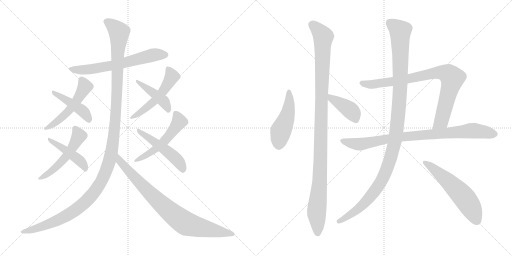
t = 0.00 s
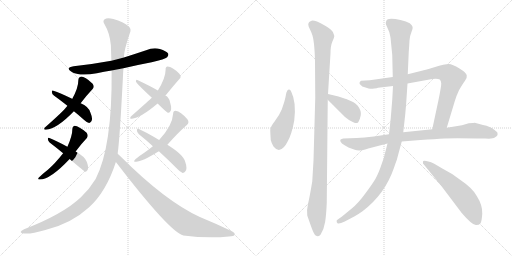
t = 2.87 s
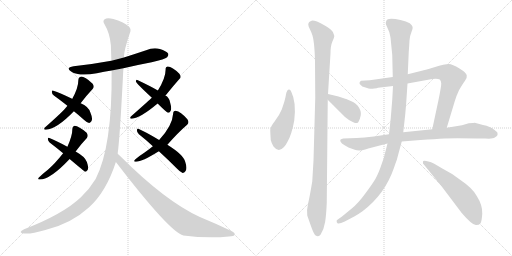
t = 5.74 s
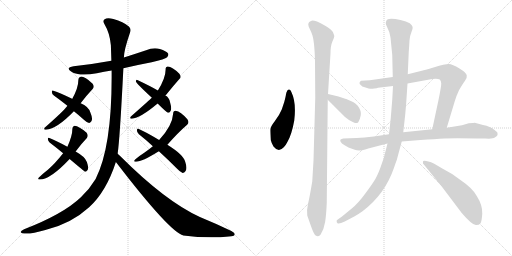
t = 8.62 s
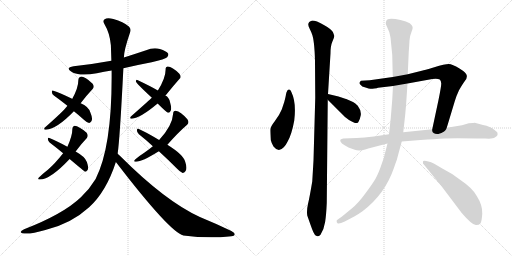
t = 11.49 s
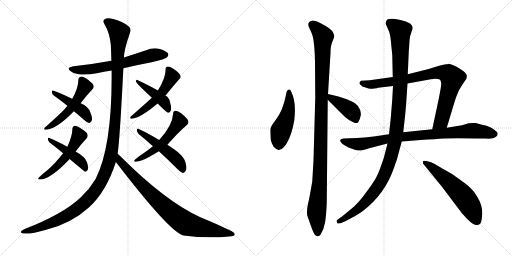
t = 14.36 s

The animated SVG that drew these frames (rendered in a browser with its animation timeline set to each time). Animation: 18 CSS @keyframes rules; one cycle of 14.36 s.

<svg version="1.1" viewBox="0 0 2048 1024" xmlns="http://www.w3.org/2000/svg">
  <g stroke="lightgray" stroke-dasharray="1,1" stroke-width="1" transform="scale(4, 4)">
    <line x1="0" y1="0" x2="256" y2="256"></line>
    <line x1="256" y1="0" x2="0" y2="256"></line>
    <line x1="128" y1="0" x2="128" y2="256"></line>
    <line x1="0" y1="128" x2="256" y2="128"></line>
    <line x1="256" y1="0" x2="512" y2="256"></line>
    <line x1="512" y1="0" x2="256" y2="256"></line>
    <line x1="384" y1="0" x2="384" y2="256"></line>
    <line x1="256" y1="128" x2="512" y2="128"></line>
  </g>
<g transform="scale(1, -1) translate(0, -850)">
   <style type="text/css">
    @keyframes keyframes0 {
      from {
       stroke: black;
       stroke-dashoffset: 638;
       stroke-width: 128;
       }
       67% {
       animation-timing-function: step-end;
       stroke: black;
       stroke-dashoffset: 0;
       stroke-width: 128;
       }
       to {
       stroke: black;
       stroke-width: 1024;
       }
       }
       #make-me-a-hanzi-animation-0 {
         animation: keyframes0 0.769206s both;
         animation-delay: 0.000000s;
         animation-timing-function: linear;
       }
    @keyframes keyframes1 {
      from {
       stroke: black;
       stroke-dashoffset: 518;
       stroke-width: 128;
       }
       63% {
       animation-timing-function: step-end;
       stroke: black;
       stroke-dashoffset: 0;
       stroke-width: 128;
       }
       to {
       stroke: black;
       stroke-width: 1024;
       }
       }
       #make-me-a-hanzi-animation-1 {
         animation: keyframes1 0.671549s both;
         animation-delay: 0.769206s;
         animation-timing-function: linear;
       }
    @keyframes keyframes2 {
      from {
       stroke: black;
       stroke-dashoffset: 439;
       stroke-width: 128;
       }
       59% {
       animation-timing-function: step-end;
       stroke: black;
       stroke-dashoffset: 0;
       stroke-width: 128;
       }
       to {
       stroke: black;
       stroke-width: 1024;
       }
       }
       #make-me-a-hanzi-animation-2 {
         animation: keyframes2 0.607259s both;
         animation-delay: 1.440755s;
         animation-timing-function: linear;
       }
    @keyframes keyframes3 {
      from {
       stroke: black;
       stroke-dashoffset: 519;
       stroke-width: 128;
       }
       63% {
       animation-timing-function: step-end;
       stroke: black;
       stroke-dashoffset: 0;
       stroke-width: 128;
       }
       to {
       stroke: black;
       stroke-width: 1024;
       }
       }
       #make-me-a-hanzi-animation-3 {
         animation: keyframes3 0.672363s both;
         animation-delay: 2.048014s;
         animation-timing-function: linear;
       }
    @keyframes keyframes4 {
      from {
       stroke: black;
       stroke-dashoffset: 446;
       stroke-width: 128;
       }
       59% {
       animation-timing-function: step-end;
       stroke: black;
       stroke-dashoffset: 0;
       stroke-width: 128;
       }
       to {
       stroke: black;
       stroke-width: 1024;
       }
       }
       #make-me-a-hanzi-animation-4 {
         animation: keyframes4 0.612956s both;
         animation-delay: 2.720377s;
         animation-timing-function: linear;
       }
    @keyframes keyframes5 {
      from {
       stroke: black;
       stroke-dashoffset: 518;
       stroke-width: 128;
       }
       63% {
       animation-timing-function: step-end;
       stroke: black;
       stroke-dashoffset: 0;
       stroke-width: 128;
       }
       to {
       stroke: black;
       stroke-width: 1024;
       }
       }
       #make-me-a-hanzi-animation-5 {
         animation: keyframes5 0.671549s both;
         animation-delay: 3.333333s;
         animation-timing-function: linear;
       }
    @keyframes keyframes6 {
      from {
       stroke: black;
       stroke-dashoffset: 431;
       stroke-width: 128;
       }
       58% {
       animation-timing-function: step-end;
       stroke: black;
       stroke-dashoffset: 0;
       stroke-width: 128;
       }
       to {
       stroke: black;
       stroke-width: 1024;
       }
       }
       #make-me-a-hanzi-animation-6 {
         animation: keyframes6 0.600749s both;
         animation-delay: 4.004882s;
         animation-timing-function: linear;
       }
    @keyframes keyframes7 {
      from {
       stroke: black;
       stroke-dashoffset: 524;
       stroke-width: 128;
       }
       63% {
       animation-timing-function: step-end;
       stroke: black;
       stroke-dashoffset: 0;
       stroke-width: 128;
       }
       to {
       stroke: black;
       stroke-width: 1024;
       }
       }
       #make-me-a-hanzi-animation-7 {
         animation: keyframes7 0.676432s both;
         animation-delay: 4.605631s;
         animation-timing-function: linear;
       }
    @keyframes keyframes8 {
      from {
       stroke: black;
       stroke-dashoffset: 495;
       stroke-width: 128;
       }
       62% {
       animation-timing-function: step-end;
       stroke: black;
       stroke-dashoffset: 0;
       stroke-width: 128;
       }
       to {
       stroke: black;
       stroke-width: 1024;
       }
       }
       #make-me-a-hanzi-animation-8 {
         animation: keyframes8 0.652832s both;
         animation-delay: 5.282063s;
         animation-timing-function: linear;
       }
    @keyframes keyframes9 {
      from {
       stroke: black;
       stroke-dashoffset: 1312;
       stroke-width: 128;
       }
       81% {
       animation-timing-function: step-end;
       stroke: black;
       stroke-dashoffset: 0;
       stroke-width: 128;
       }
       to {
       stroke: black;
       stroke-width: 1024;
       }
       }
       #make-me-a-hanzi-animation-9 {
         animation: keyframes9 1.317708s both;
         animation-delay: 5.934895s;
         animation-timing-function: linear;
       }
    @keyframes keyframes10 {
      from {
       stroke: black;
       stroke-dashoffset: 838;
       stroke-width: 128;
       }
       73% {
       animation-timing-function: step-end;
       stroke: black;
       stroke-dashoffset: 0;
       stroke-width: 128;
       }
       to {
       stroke: black;
       stroke-width: 1024;
       }
       }
       #make-me-a-hanzi-animation-10 {
         animation: keyframes10 0.931966s both;
         animation-delay: 7.252603s;
         animation-timing-function: linear;
       }
    @keyframes keyframes11 {
      from {
       stroke: black;
       stroke-dashoffset: 473;
       stroke-width: 128;
       }
       61% {
       animation-timing-function: step-end;
       stroke: black;
       stroke-dashoffset: 0;
       stroke-width: 128;
       }
       to {
       stroke: black;
       stroke-width: 1024;
       }
       }
       #make-me-a-hanzi-animation-11 {
         animation: keyframes11 0.634928s both;
         animation-delay: 8.184569s;
         animation-timing-function: linear;
       }
    @keyframes keyframes12 {
      from {
       stroke: black;
       stroke-dashoffset: 1107;
       stroke-width: 128;
       }
       78% {
       animation-timing-function: step-end;
       stroke: black;
       stroke-dashoffset: 0;
       stroke-width: 128;
       }
       to {
       stroke: black;
       stroke-width: 1024;
       }
       }
       #make-me-a-hanzi-animation-12 {
         animation: keyframes12 1.150879s both;
         animation-delay: 8.819497s;
         animation-timing-function: linear;
       }
    @keyframes keyframes13 {
      from {
       stroke: black;
       stroke-dashoffset: 406;
       stroke-width: 128;
       }
       57% {
       animation-timing-function: step-end;
       stroke: black;
       stroke-dashoffset: 0;
       stroke-width: 128;
       }
       to {
       stroke: black;
       stroke-width: 1024;
       }
       }
       #make-me-a-hanzi-animation-13 {
         animation: keyframes13 0.580404s both;
         animation-delay: 9.970376s;
         animation-timing-function: linear;
       }
    @keyframes keyframes14 {
      from {
       stroke: black;
       stroke-dashoffset: 848;
       stroke-width: 128;
       }
       73% {
       animation-timing-function: step-end;
       stroke: black;
       stroke-dashoffset: 0;
       stroke-width: 128;
       }
       to {
       stroke: black;
       stroke-width: 1024;
       }
       }
       #make-me-a-hanzi-animation-14 {
         animation: keyframes14 0.940104s both;
         animation-delay: 10.550780s;
         animation-timing-function: linear;
       }
    @keyframes keyframes15 {
      from {
       stroke: black;
       stroke-dashoffset: 869;
       stroke-width: 128;
       }
       74% {
       animation-timing-function: step-end;
       stroke: black;
       stroke-dashoffset: 0;
       stroke-width: 128;
       }
       to {
       stroke: black;
       stroke-width: 1024;
       }
       }
       #make-me-a-hanzi-animation-15 {
         animation: keyframes15 0.957194s both;
         animation-delay: 11.490884s;
         animation-timing-function: linear;
       }
    @keyframes keyframes16 {
      from {
       stroke: black;
       stroke-dashoffset: 1160;
       stroke-width: 128;
       }
       79% {
       animation-timing-function: step-end;
       stroke: black;
       stroke-dashoffset: 0;
       stroke-width: 128;
       }
       to {
       stroke: black;
       stroke-width: 1024;
       }
       }
       #make-me-a-hanzi-animation-16 {
         animation: keyframes16 1.194010s both;
         animation-delay: 12.448078s;
         animation-timing-function: linear;
       }
    @keyframes keyframes17 {
      from {
       stroke: black;
       stroke-dashoffset: 576;
       stroke-width: 128;
       }
       65% {
       animation-timing-function: step-end;
       stroke: black;
       stroke-dashoffset: 0;
       stroke-width: 128;
       }
       to {
       stroke: black;
       stroke-width: 1024;
       }
       }
       #make-me-a-hanzi-animation-17 {
         animation: keyframes17 0.718750s both;
         animation-delay: 13.642088s;
         animation-timing-function: linear;
       }
</style>
<path d="M 493.5 577.5 Q 548.5 590.5 606.5 601.5 Q 660.5 614.5 668.5 621.5 Q 675.5 628.5 672.5 636.5 Q 665.5 646.5 639.5 654.5 Q 611.5 660.5 584.5 649.5 Q 539.5 634.5 495.5 620.5 L 445.5 607.5 Q 375.5 594.5 294.5 585.5 Q 260.5 579.5 284.5 564.5 Q 315.5 543.5 387.5 557.5 Q 415.5 563.5 446.5 568.5 L 493.5 577.5 Z" fill="lightgray"></path> 
<path d="M 322.5 437.5 Q 347.5 470.5 370.5 494.5 Q 379.5 503.5 370.5 515.5 Q 337.5 545.5 322.5 543.5 Q 313.5 542.5 313.5 531.5 Q 313.5 498.5 288.5 454.5 L 269.5 427.5 Q 268.5 426.5 266.5 423.5 Q 253.5 405.5 179.5 340.5 Q 172.5 330.5 183.5 331.5 Q 228.5 335.5 295.5 405.5 L 322.5 437.5 Z" fill="lightgray"></path> 
<path d="M 295.5 405.5 Q 314.5 390.5 335.5 371.5 Q 345.5 361.5 356.5 358.5 Q 360.5 358.5 365.5 365.5 Q 372.5 374.5 361.5 400.5 Q 354.5 424.5 322.5 437.5 C 296.5 448.5 296.5 448.5 288.5 454.5 Q 288.5 455.5 286.5 456.5 Q 240.5 478.5 213.5 487.5 Q 207.5 490.5 207.5 482.5 Q 207.5 473.5 215.5 468.5 Q 240.5 450.5 269.5 427.5 L 295.5 405.5 Z" fill="lightgray"></path> 
<path d="M 302.5 244.5 Q 324.5 274.5 347.5 298.5 Q 354.5 307.5 346.5 319.5 Q 315.5 346.5 298.5 347.5 Q 289.5 346.5 289.5 335.5 Q 289.5 307.5 269.5 263.5 L 252.5 237.5 Q 219.5 195.5 191.5 171.5 Q 167.5 152.5 155.5 140.5 Q 148.5 130.5 159.5 132.5 Q 201.5 132.5 278.5 214.5 L 302.5 244.5 Z" fill="lightgray"></path> 
<path d="M 278.5 214.5 Q 336.5 165.5 340.5 163.5 Q 344.5 163.5 349.5 169.5 Q 356.5 176.5 347.5 202.5 Q 340.5 223.5 302.5 244.5 L 269.5 263.5 Q 223.5 288.5 197.5 298.5 Q 191.5 301.5 191.5 294.5 Q 191.5 287.5 198.5 280.5 Q 223.5 261.5 252.5 237.5 L 278.5 214.5 Z" fill="lightgray"></path> 
<path d="M 661.5 468.5 Q 665.5 472.5 669.5 477.5 Q 694.5 508.5 717.5 534.5 Q 727.5 541.5 717.5 555.5 Q 689.5 583.5 670.5 584.5 Q 661.5 583.5 662.5 572.5 Q 662.5 538.5 631.5 488.5 L 607.5 459.5 Q 601.5 453.5 523.5 384.5 Q 516.5 374.5 527.5 375.5 Q 561.5 378.5 630.5 436.5 L 661.5 468.5 Z" fill="lightgray"></path> 
<path d="M 630.5 436.5 Q 666.5 400.5 671.5 399.5 Q 677.5 398.5 681.5 405.5 Q 688.5 412.5 680.5 440.5 Q 676.5 461.5 661.5 468.5 L 631.5 488.5 Q 604.5 504.5 549.5 530.5 Q 545.5 533.5 543.5 525.5 Q 543.5 518.5 607.5 459.5 L 630.5 436.5 Z" fill="lightgray"></path> 
<path d="M 669.5 271.5 Q 711.5 319.5 748.5 351.5 Q 758.5 360.5 749.5 373.5 Q 722.5 404.5 702.5 407.5 Q 692.5 407.5 692.5 395.5 Q 689.5 347.5 636.5 290.5 L 611.5 265.5 Q 595.5 252.5 578.5 240.5 Q 553.5 224.5 540.5 212.5 Q 531.5 202.5 543.5 203.5 Q 565.5 202.5 635.5 245.5 L 669.5 271.5 Z" fill="lightgray"></path> 
<path d="M 635.5 245.5 Q 669.5 214.5 708.5 175.5 Q 720.5 162.5 730.5 158.5 Q 737.5 158.5 741.5 165.5 Q 750.5 175.5 740.5 204.5 Q 733.5 231.5 669.5 271.5 L 636.5 290.5 Q 585.5 321.5 555.5 334.5 Q 548.5 338.5 547.5 329.5 Q 547.5 320.5 555.5 313.5 Q 582.5 292.5 611.5 265.5 L 635.5 245.5 Z" fill="lightgray"></path> 
<path d="M 470.5 235.5 Q 479.5 295.5 493.5 577.5 L 495.5 620.5 Q 495.5 648.5 519.5 718.5 Q 526.5 733.5 515.5 744.5 Q 493.5 763.5 453.5 774.5 Q 428.5 780.5 418.5 773.5 Q 409.5 766.5 417.5 754.5 Q 439.5 717.5 443.5 669.5 Q 444.5 638.5 445.5 607.5 L 446.5 568.5 Q 449.5 264.5 382.5 134.5 Q 358.5 94.5 323.5 61.5 Q 253.5 -5.5 96.5 -66.5 Q 83.5 -73.5 82.5 -77.5 Q 83.5 -81.5 95.5 -83.5 Q 120.5 -87.5 181.5 -69.5 Q 284.5 -44.5 356.5 21.5 Q 425.5 84.5 463.5 202.5 L 470.5 235.5 Z" fill="lightgray"></path> 
<path d="M 463.5 202.5 Q 677.5 -76.5 733.5 -91.5 Q 832.5 -104.5 915.5 -95.5 Q 936.5 -94.5 938.5 -88.5 Q 941.5 -81.5 925.5 -73.5 Q 867.5 -45.5 799.5 -17.5 Q 661.5 45.5 480.5 226.5 Q 474.5 232.5 470.5 235.5 C 448.5 255.5 445.5 226.5 463.5 202.5 Z" fill="lightgray"></path> 
<path d="M 1165.0 483.0 Q 1161.0 493.0 1155.5 492.0 Q 1150.0 491.0 1149.0 487.0 Q 1145.0 481.0 1144.0 473.0 Q 1143.0 465.0 1137.0 442.0 L 1127.0 412.0 Q 1117.0 388.0 1099.0 365.0 Q 1081.0 342.0 1081.0 331.0 Q 1081.0 320.0 1083.0 290.0 Q 1086.0 277.0 1094.0 264.0 Q 1114.0 238.0 1135.0 261.0 Q 1145.0 272.0 1150.0 283.0 Q 1167.0 312.0 1177.0 368.0 Q 1186.0 441.0 1165.0 483.0 Z" fill="lightgray"></path> 
<path d="M 1312.0 474.0 L 1322.0 637.0 Q 1322.0 667.0 1330.0 685.0 Q 1338.0 703.0 1337.0 707.0 Q 1336.0 711.0 1331.5 722.0 Q 1327.0 733.0 1295.5 750.5 Q 1264.0 768.0 1249.0 768.0 Q 1233.0 764.0 1233.0 752.0 Q 1233.0 746.0 1239.5 733.0 Q 1246.0 720.0 1247.0 716.0 Q 1258.0 691.0 1260.0 604.0 L 1261.0 459.0 L 1254.0 208.0 L 1249.0 124.0 Q 1238.0 59.0 1232.0 34.0 Q 1226.0 9.0 1229.0 -12.0 Q 1243.0 -52.0 1249.0 -68.0 Q 1263.0 -108.0 1282.0 -89.0 Q 1296.0 -67.0 1300.5 -38.0 Q 1305.0 -9.0 1307.0 38.0 L 1311.0 451.0 L 1312.0 474.0 Z" fill="lightgray"></path> 
<path d="M 1385.0 454.0 Q 1381.0 454.0 1375.0 457.0 L 1354.0 464.0 L 1312.0 474.0 C 1283.0 481.0 1290.0 472.0 1311.0 451.0 L 1361.0 401.0 Q 1379.0 381.0 1396.0 370.0 Q 1431.0 348.0 1435.0 365.0 Q 1439.0 370.0 1443.0 389.0 Q 1446.0 407.0 1431.0 427.0 Q 1421.0 438.0 1412.0 442.0 L 1385.0 454.0 Z" fill="lightgray"></path> 
<path d="M 1571.0 542.0 L 1479.0 529.0 L 1444.0 527.0 Q 1439.0 524.0 1438.0 519.0 Q 1437.0 514.0 1443.0 510.0 Q 1446.0 504.0 1462.0 500.0 Q 1477.0 495.0 1481.0 495.0 Q 1485.0 494.0 1497.0 496.0 Q 1509.0 497.0 1512.0 499.0 L 1572.0 506.0 L 1630.0 516.0 L 1729.0 534.0 Q 1732.0 535.0 1743.0 535.0 Q 1753.0 535.0 1759.0 532.0 Q 1764.0 528.0 1765.0 516.0 Q 1765.0 504.0 1754.0 450.0 L 1729.0 333.0 C 1723.0 304.0 1778.0 310.0 1787.0 339.0 L 1819.0 445.0 Q 1825.0 466.0 1836.0 489.0 Q 1851.0 515.0 1860.0 527.0 Q 1869.0 538.0 1867.0 548.0 Q 1867.0 558.0 1838.0 576.0 Q 1809.0 594.0 1795.0 594.0 Q 1780.0 594.0 1737.0 581.0 Q 1693.0 568.0 1691.0 568.0 L 1631.0 553.0 L 1571.0 542.0 Z" fill="lightgray"></path> 
<path d="M 1556.0 313.0 L 1495.0 304.0 Q 1455.0 300.0 1427.0 298.0 L 1373.0 296.0 Q 1361.0 294.0 1361.0 290.0 Q 1358.0 278.0 1394.0 260.0 L 1419.0 251.0 Q 1436.0 244.0 1461.0 252.0 L 1473.0 256.0 L 1550.0 276.0 L 1607.0 284.0 L 1682.0 290.0 Q 1741.0 294.0 1778.0 296.0 Q 1815.0 298.0 1907.0 296.0 L 1942.0 296.0 Q 1972.0 294.0 1979.0 300.0 Q 1988.0 305.0 1990.0 310.0 Q 1991.0 314.0 1989.0 321.0 L 1977.0 331.0 Q 1962.0 344.0 1932.0 350.0 L 1899.0 359.0 Q 1897.0 359.0 1875.0 357.0 L 1848.0 349.0 L 1787.0 339.0 L 1729.0 333.0 L 1613.0 321.0 L 1556.0 313.0 Z" fill="lightgray"></path> 
<path d="M 1544.0 762.0 Q 1542.0 757.0 1544.0 752.0 L 1557.0 722.0 Q 1563.0 698.0 1563.0 690.0 L 1569.0 630.0 L 1571.0 542.0 L 1572.0 506.0 L 1569.0 452.0 L 1563.0 377.0 L 1556.0 313.0 L 1550.0 276.0 L 1542.0 245.0 Q 1537.0 220.0 1524.0 186.0 Q 1512.0 152.0 1501.5 134.5 Q 1491.0 117.0 1462.0 77.0 Q 1433.0 37.0 1407.0 16.0 L 1368.0 -16.0 L 1347.0 -31.0 Q 1345.0 -38.0 1350.0 -43.0 Q 1355.0 -48.0 1379.0 -36.0 L 1417.0 -16.0 Q 1432.0 -8.0 1450.0 5.0 Q 1540.0 73.0 1576.0 179.0 Q 1583.0 200.0 1587.0 210.0 L 1607.0 284.0 L 1613.0 321.0 L 1621.0 393.0 Q 1625.0 438.0 1625.0 441.0 L 1630.0 516.0 L 1631.0 553.0 L 1635.0 642.0 Q 1637.0 669.0 1638.0 688.0 Q 1639.0 707.0 1645.5 721.5 Q 1652.0 736.0 1650.5 742.5 Q 1649.0 749.0 1639.0 757.0 Q 1626.0 765.0 1602.0 770.0 Q 1544.0 784.0 1544.0 762.0 Z" fill="lightgray"></path> 
<path d="M 1737.0 195.0 Q 1704.0 209.0 1693.0 206.0 Q 1691.0 204.0 1692.0 196.0 L 1767.0 104.0 L 1847.0 -2.0 Q 1891.0 -53.0 1905.0 -50.0 Q 1916.0 -50.0 1921.5 -43.5 Q 1927.0 -37.0 1929.0 -4.5 Q 1931.0 28.0 1907.0 66.0 Q 1891.0 97.0 1839.0 132.0 Q 1809.0 156.0 1771.0 175.0 L 1737.0 195.0 Z" fill="lightgray"></path> 
      <clipPath id="make-me-a-hanzi-clip-0">
      <path d="M 493.5 577.5 Q 548.5 590.5 606.5 601.5 Q 660.5 614.5 668.5 621.5 Q 675.5 628.5 672.5 636.5 Q 665.5 646.5 639.5 654.5 Q 611.5 660.5 584.5 649.5 Q 539.5 634.5 495.5 620.5 L 445.5 607.5 Q 375.5 594.5 294.5 585.5 Q 260.5 579.5 284.5 564.5 Q 315.5 543.5 387.5 557.5 Q 415.5 563.5 446.5 568.5 L 493.5 577.5 Z" fill="lightgray"></path>
      </clipPath>
      <path clip-path="url(#make-me-a-hanzi-clip-0)" d="M 286.5 576.5 L 315.5 570.5 L 374.5 574.5 L 466.5 591.5 L 618.5 631.5 L 661.5 631.5 " fill="none" id="make-me-a-hanzi-animation-0" stroke-dasharray="510 1020" stroke-linecap="round"></path>

      <clipPath id="make-me-a-hanzi-clip-1">
      <path d="M 322.5 437.5 Q 347.5 470.5 370.5 494.5 Q 379.5 503.5 370.5 515.5 Q 337.5 545.5 322.5 543.5 Q 313.5 542.5 313.5 531.5 Q 313.5 498.5 288.5 454.5 L 269.5 427.5 Q 268.5 426.5 266.5 423.5 Q 253.5 405.5 179.5 340.5 Q 172.5 330.5 183.5 331.5 Q 228.5 335.5 295.5 405.5 L 322.5 437.5 Z" fill="lightgray"></path>
      </clipPath>
      <path clip-path="url(#make-me-a-hanzi-clip-1)" d="M 325.5 531.5 L 339.5 503.5 L 304.5 443.5 L 250.5 382.5 L 206.5 348.5 L 190.5 345.5 L 187.5 338.5 " fill="none" id="make-me-a-hanzi-animation-1" stroke-dasharray="390 780" stroke-linecap="round"></path>

      <clipPath id="make-me-a-hanzi-clip-2">
      <path d="M 295.5 405.5 Q 314.5 390.5 335.5 371.5 Q 345.5 361.5 356.5 358.5 Q 360.5 358.5 365.5 365.5 Q 372.5 374.5 361.5 400.5 Q 354.5 424.5 322.5 437.5 C 296.5 448.5 296.5 448.5 288.5 454.5 Q 288.5 455.5 286.5 456.5 Q 240.5 478.5 213.5 487.5 Q 207.5 490.5 207.5 482.5 Q 207.5 473.5 215.5 468.5 Q 240.5 450.5 269.5 427.5 L 295.5 405.5 Z" fill="lightgray"></path>
      </clipPath>
      <path clip-path="url(#make-me-a-hanzi-clip-2)" d="M 214.5 480.5 L 329.5 408.5 L 355.5 369.5 " fill="none" id="make-me-a-hanzi-animation-2" stroke-dasharray="311 622" stroke-linecap="round"></path>

      <clipPath id="make-me-a-hanzi-clip-3">
      <path d="M 302.5 244.5 Q 324.5 274.5 347.5 298.5 Q 354.5 307.5 346.5 319.5 Q 315.5 346.5 298.5 347.5 Q 289.5 346.5 289.5 335.5 Q 289.5 307.5 269.5 263.5 L 252.5 237.5 Q 219.5 195.5 191.5 171.5 Q 167.5 152.5 155.5 140.5 Q 148.5 130.5 159.5 132.5 Q 201.5 132.5 278.5 214.5 L 302.5 244.5 Z" fill="lightgray"></path>
      </clipPath>
      <path clip-path="url(#make-me-a-hanzi-clip-3)" d="M 300.5 336.5 L 315.5 307.5 L 284.5 250.5 L 220.5 177.5 L 163.5 139.5 " fill="none" id="make-me-a-hanzi-animation-3" stroke-dasharray="391 782" stroke-linecap="round"></path>

      <clipPath id="make-me-a-hanzi-clip-4">
      <path d="M 278.5 214.5 Q 336.5 165.5 340.5 163.5 Q 344.5 163.5 349.5 169.5 Q 356.5 176.5 347.5 202.5 Q 340.5 223.5 302.5 244.5 L 269.5 263.5 Q 223.5 288.5 197.5 298.5 Q 191.5 301.5 191.5 294.5 Q 191.5 287.5 198.5 280.5 Q 223.5 261.5 252.5 237.5 L 278.5 214.5 Z" fill="lightgray"></path>
      </clipPath>
      <path clip-path="url(#make-me-a-hanzi-clip-4)" d="M 199.5 289.5 L 313.5 212.5 L 334.5 190.5 L 342.5 169.5 " fill="none" id="make-me-a-hanzi-animation-4" stroke-dasharray="318 636" stroke-linecap="round"></path>

      <clipPath id="make-me-a-hanzi-clip-5">
      <path d="M 661.5 468.5 Q 665.5 472.5 669.5 477.5 Q 694.5 508.5 717.5 534.5 Q 727.5 541.5 717.5 555.5 Q 689.5 583.5 670.5 584.5 Q 661.5 583.5 662.5 572.5 Q 662.5 538.5 631.5 488.5 L 607.5 459.5 Q 601.5 453.5 523.5 384.5 Q 516.5 374.5 527.5 375.5 Q 561.5 378.5 630.5 436.5 L 661.5 468.5 Z" fill="lightgray"></path>
      </clipPath>
      <path clip-path="url(#make-me-a-hanzi-clip-5)" d="M 673.5 573.5 L 687.5 544.5 L 644.5 474.5 L 597.5 427.5 L 530.5 382.5 " fill="none" id="make-me-a-hanzi-animation-5" stroke-dasharray="390 780" stroke-linecap="round"></path>

      <clipPath id="make-me-a-hanzi-clip-6">
      <path d="M 630.5 436.5 Q 666.5 400.5 671.5 399.5 Q 677.5 398.5 681.5 405.5 Q 688.5 412.5 680.5 440.5 Q 676.5 461.5 661.5 468.5 L 631.5 488.5 Q 604.5 504.5 549.5 530.5 Q 545.5 533.5 543.5 525.5 Q 543.5 518.5 607.5 459.5 L 630.5 436.5 Z" fill="lightgray"></path>
      </clipPath>
      <path clip-path="url(#make-me-a-hanzi-clip-6)" d="M 548.5 525.5 L 644.5 453.5 L 657.5 440.5 L 673.5 407.5 " fill="none" id="make-me-a-hanzi-animation-6" stroke-dasharray="303 606" stroke-linecap="round"></path>

      <clipPath id="make-me-a-hanzi-clip-7">
      <path d="M 669.5 271.5 Q 711.5 319.5 748.5 351.5 Q 758.5 360.5 749.5 373.5 Q 722.5 404.5 702.5 407.5 Q 692.5 407.5 692.5 395.5 Q 689.5 347.5 636.5 290.5 L 611.5 265.5 Q 595.5 252.5 578.5 240.5 Q 553.5 224.5 540.5 212.5 Q 531.5 202.5 543.5 203.5 Q 565.5 202.5 635.5 245.5 L 669.5 271.5 Z" fill="lightgray"></path>
      </clipPath>
      <path clip-path="url(#make-me-a-hanzi-clip-7)" d="M 704.5 395.5 L 717.5 363.5 L 661.5 289.5 L 619.5 250.5 L 546.5 209.5 " fill="none" id="make-me-a-hanzi-animation-7" stroke-dasharray="396 792" stroke-linecap="round"></path>

      <clipPath id="make-me-a-hanzi-clip-8">
      <path d="M 635.5 245.5 Q 669.5 214.5 708.5 175.5 Q 720.5 162.5 730.5 158.5 Q 737.5 158.5 741.5 165.5 Q 750.5 175.5 740.5 204.5 Q 733.5 231.5 669.5 271.5 L 636.5 290.5 Q 585.5 321.5 555.5 334.5 Q 548.5 338.5 547.5 329.5 Q 547.5 320.5 555.5 313.5 Q 582.5 292.5 611.5 265.5 L 635.5 245.5 Z" fill="lightgray"></path>
      </clipPath>
      <path clip-path="url(#make-me-a-hanzi-clip-8)" d="M 554.5 326.5 L 692.5 226.5 L 723.5 190.5 L 730.5 170.5 " fill="none" id="make-me-a-hanzi-animation-8" stroke-dasharray="367 734" stroke-linecap="round"></path>

      <clipPath id="make-me-a-hanzi-clip-9">
      <path d="M 470.5 235.5 Q 479.5 295.5 493.5 577.5 L 495.5 620.5 Q 495.5 648.5 519.5 718.5 Q 526.5 733.5 515.5 744.5 Q 493.5 763.5 453.5 774.5 Q 428.5 780.5 418.5 773.5 Q 409.5 766.5 417.5 754.5 Q 439.5 717.5 443.5 669.5 Q 444.5 638.5 445.5 607.5 L 446.5 568.5 Q 449.5 264.5 382.5 134.5 Q 358.5 94.5 323.5 61.5 Q 253.5 -5.5 96.5 -66.5 Q 83.5 -73.5 82.5 -77.5 Q 83.5 -81.5 95.5 -83.5 Q 120.5 -87.5 181.5 -69.5 Q 284.5 -44.5 356.5 21.5 Q 425.5 84.5 463.5 202.5 L 470.5 235.5 Z" fill="lightgray"></path>
      </clipPath>
      <path clip-path="url(#make-me-a-hanzi-clip-9)" d="M 426.5 763.5 L 453.5 745.5 L 476.5 717.5 L 456.5 316.5 L 444.5 235.5 L 420.5 156.5 L 369.5 72.5 L 301.5 9.5 L 213.5 -38.5 L 89.5 -79.5 " fill="none" id="make-me-a-hanzi-animation-9" stroke-dasharray="1184 2368" stroke-linecap="round"></path>

      <clipPath id="make-me-a-hanzi-clip-10">
      <path d="M 463.5 202.5 Q 677.5 -76.5 733.5 -91.5 Q 832.5 -104.5 915.5 -95.5 Q 936.5 -94.5 938.5 -88.5 Q 941.5 -81.5 925.5 -73.5 Q 867.5 -45.5 799.5 -17.5 Q 661.5 45.5 480.5 226.5 Q 474.5 232.5 470.5 235.5 C 448.5 255.5 445.5 226.5 463.5 202.5 Z" fill="lightgray"></path>
      </clipPath>
      <path clip-path="url(#make-me-a-hanzi-clip-10)" d="M 473.5 229.5 L 481.5 199.5 L 535.5 141.5 L 627.5 49.5 L 730.5 -35.5 L 777.5 -54.5 L 931.5 -86.5 " fill="none" id="make-me-a-hanzi-animation-10" stroke-dasharray="710 1420" stroke-linecap="round"></path>

      <clipPath id="make-me-a-hanzi-clip-11">
      <path d="M 1165.0 483.0 Q 1161.0 493.0 1155.5 492.0 Q 1150.0 491.0 1149.0 487.0 Q 1145.0 481.0 1144.0 473.0 Q 1143.0 465.0 1137.0 442.0 L 1127.0 412.0 Q 1117.0 388.0 1099.0 365.0 Q 1081.0 342.0 1081.0 331.0 Q 1081.0 320.0 1083.0 290.0 Q 1086.0 277.0 1094.0 264.0 Q 1114.0 238.0 1135.0 261.0 Q 1145.0 272.0 1150.0 283.0 Q 1167.0 312.0 1177.0 368.0 Q 1186.0 441.0 1165.0 483.0 Z" fill="lightgray"></path>
      </clipPath>
      <path clip-path="url(#make-me-a-hanzi-clip-11)" d="M 1157.0 484.0 L 1154.0 410.0 L 1123.0 326.0 L 1116.0 273.0 " fill="none" id="make-me-a-hanzi-animation-11" stroke-dasharray="345 690" stroke-linecap="round"></path>

      <clipPath id="make-me-a-hanzi-clip-12">
      <path d="M 1312.0 474.0 L 1322.0 637.0 Q 1322.0 667.0 1330.0 685.0 Q 1338.0 703.0 1337.0 707.0 Q 1336.0 711.0 1331.5 722.0 Q 1327.0 733.0 1295.5 750.5 Q 1264.0 768.0 1249.0 768.0 Q 1233.0 764.0 1233.0 752.0 Q 1233.0 746.0 1239.5 733.0 Q 1246.0 720.0 1247.0 716.0 Q 1258.0 691.0 1260.0 604.0 L 1261.0 459.0 L 1254.0 208.0 L 1249.0 124.0 Q 1238.0 59.0 1232.0 34.0 Q 1226.0 9.0 1229.0 -12.0 Q 1243.0 -52.0 1249.0 -68.0 Q 1263.0 -108.0 1282.0 -89.0 Q 1296.0 -67.0 1300.5 -38.0 Q 1305.0 -9.0 1307.0 38.0 L 1311.0 451.0 L 1312.0 474.0 Z" fill="lightgray"></path>
      </clipPath>
      <path clip-path="url(#make-me-a-hanzi-clip-12)" d="M 1249.0 751.0 L 1275.0 728.0 L 1293.0 701.0 L 1279.0 126.0 L 1266.0 8.0 L 1271.0 -82.0 " fill="none" id="make-me-a-hanzi-animation-12" stroke-dasharray="979 1958" stroke-linecap="round"></path>

      <clipPath id="make-me-a-hanzi-clip-13">
      <path d="M 1385.0 454.0 Q 1381.0 454.0 1375.0 457.0 L 1354.0 464.0 L 1312.0 474.0 C 1283.0 481.0 1290.0 472.0 1311.0 451.0 L 1361.0 401.0 Q 1379.0 381.0 1396.0 370.0 Q 1431.0 348.0 1435.0 365.0 Q 1439.0 370.0 1443.0 389.0 Q 1446.0 407.0 1431.0 427.0 Q 1421.0 438.0 1412.0 442.0 L 1385.0 454.0 Z" fill="lightgray"></path>
      </clipPath>
      <path clip-path="url(#make-me-a-hanzi-clip-13)" d="M 1318.0 468.0 L 1325.0 455.0 L 1399.0 411.0 L 1424.0 369.0 " fill="none" id="make-me-a-hanzi-animation-13" stroke-dasharray="278 556" stroke-linecap="round"></path>

      <clipPath id="make-me-a-hanzi-clip-14">
      <path d="M 1571.0 542.0 L 1479.0 529.0 L 1444.0 527.0 Q 1439.0 524.0 1438.0 519.0 Q 1437.0 514.0 1443.0 510.0 Q 1446.0 504.0 1462.0 500.0 Q 1477.0 495.0 1481.0 495.0 Q 1485.0 494.0 1497.0 496.0 Q 1509.0 497.0 1512.0 499.0 L 1572.0 506.0 L 1630.0 516.0 L 1729.0 534.0 Q 1732.0 535.0 1743.0 535.0 Q 1753.0 535.0 1759.0 532.0 Q 1764.0 528.0 1765.0 516.0 Q 1765.0 504.0 1754.0 450.0 L 1729.0 333.0 C 1723.0 304.0 1778.0 310.0 1787.0 339.0 L 1819.0 445.0 Q 1825.0 466.0 1836.0 489.0 Q 1851.0 515.0 1860.0 527.0 Q 1869.0 538.0 1867.0 548.0 Q 1867.0 558.0 1838.0 576.0 Q 1809.0 594.0 1795.0 594.0 Q 1780.0 594.0 1737.0 581.0 Q 1693.0 568.0 1691.0 568.0 L 1631.0 553.0 L 1571.0 542.0 Z" fill="lightgray"></path>
      </clipPath>
      <path clip-path="url(#make-me-a-hanzi-clip-14)" d="M 1447.0 518.0 L 1484.0 512.0 L 1562.0 522.0 L 1730.0 558.0 L 1772.0 560.0 L 1797.0 551.0 L 1810.0 536.0 L 1767.0 370.0 L 1736.0 339.0 " fill="none" id="make-me-a-hanzi-animation-14" stroke-dasharray="720 1440" stroke-linecap="round"></path>

      <clipPath id="make-me-a-hanzi-clip-15">
      <path d="M 1556.0 313.0 L 1495.0 304.0 Q 1455.0 300.0 1427.0 298.0 L 1373.0 296.0 Q 1361.0 294.0 1361.0 290.0 Q 1358.0 278.0 1394.0 260.0 L 1419.0 251.0 Q 1436.0 244.0 1461.0 252.0 L 1473.0 256.0 L 1550.0 276.0 L 1607.0 284.0 L 1682.0 290.0 Q 1741.0 294.0 1778.0 296.0 Q 1815.0 298.0 1907.0 296.0 L 1942.0 296.0 Q 1972.0 294.0 1979.0 300.0 Q 1988.0 305.0 1990.0 310.0 Q 1991.0 314.0 1989.0 321.0 L 1977.0 331.0 Q 1962.0 344.0 1932.0 350.0 L 1899.0 359.0 Q 1897.0 359.0 1875.0 357.0 L 1848.0 349.0 L 1787.0 339.0 L 1729.0 333.0 L 1613.0 321.0 L 1556.0 313.0 Z" fill="lightgray"></path>
      </clipPath>
      <path clip-path="url(#make-me-a-hanzi-clip-15)" d="M 1370.0 288.0 L 1392.0 279.0 L 1438.0 273.0 L 1608.0 303.0 L 1886.0 328.0 L 1976.0 314.0 " fill="none" id="make-me-a-hanzi-animation-15" stroke-dasharray="741 1482" stroke-linecap="round"></path>

      <clipPath id="make-me-a-hanzi-clip-16">
      <path d="M 1544.0 762.0 Q 1542.0 757.0 1544.0 752.0 L 1557.0 722.0 Q 1563.0 698.0 1563.0 690.0 L 1569.0 630.0 L 1571.0 542.0 L 1572.0 506.0 L 1569.0 452.0 L 1563.0 377.0 L 1556.0 313.0 L 1550.0 276.0 L 1542.0 245.0 Q 1537.0 220.0 1524.0 186.0 Q 1512.0 152.0 1501.5 134.5 Q 1491.0 117.0 1462.0 77.0 Q 1433.0 37.0 1407.0 16.0 L 1368.0 -16.0 L 1347.0 -31.0 Q 1345.0 -38.0 1350.0 -43.0 Q 1355.0 -48.0 1379.0 -36.0 L 1417.0 -16.0 Q 1432.0 -8.0 1450.0 5.0 Q 1540.0 73.0 1576.0 179.0 Q 1583.0 200.0 1587.0 210.0 L 1607.0 284.0 L 1613.0 321.0 L 1621.0 393.0 Q 1625.0 438.0 1625.0 441.0 L 1630.0 516.0 L 1631.0 553.0 L 1635.0 642.0 Q 1637.0 669.0 1638.0 688.0 Q 1639.0 707.0 1645.5 721.5 Q 1652.0 736.0 1650.5 742.5 Q 1649.0 749.0 1639.0 757.0 Q 1626.0 765.0 1602.0 770.0 Q 1544.0 784.0 1544.0 762.0 Z" fill="lightgray"></path>
      </clipPath>
      <path clip-path="url(#make-me-a-hanzi-clip-16)" d="M 1557.0 762.0 L 1586.0 740.0 L 1600.0 725.0 L 1601.0 715.0 L 1600.0 480.0 L 1576.0 269.0 L 1539.0 153.0 L 1503.0 91.0 L 1433.0 15.0 L 1367.0 -33.0 L 1356.0 -35.0 " fill="none" id="make-me-a-hanzi-animation-16" stroke-dasharray="1032 2064" stroke-linecap="round"></path>

      <clipPath id="make-me-a-hanzi-clip-17">
      <path d="M 1737.0 195.0 Q 1704.0 209.0 1693.0 206.0 Q 1691.0 204.0 1692.0 196.0 L 1767.0 104.0 L 1847.0 -2.0 Q 1891.0 -53.0 1905.0 -50.0 Q 1916.0 -50.0 1921.5 -43.5 Q 1927.0 -37.0 1929.0 -4.5 Q 1931.0 28.0 1907.0 66.0 Q 1891.0 97.0 1839.0 132.0 Q 1809.0 156.0 1771.0 175.0 L 1737.0 195.0 Z" fill="lightgray"></path>
      </clipPath>
      <path clip-path="url(#make-me-a-hanzi-clip-17)" d="M 1698.0 200.0 L 1794.0 124.0 L 1847.0 71.0 L 1880.0 26.0 L 1909.0 -34.0 " fill="none" id="make-me-a-hanzi-animation-17" stroke-dasharray="448 896" stroke-linecap="round"></path>

</g>
</svg>
